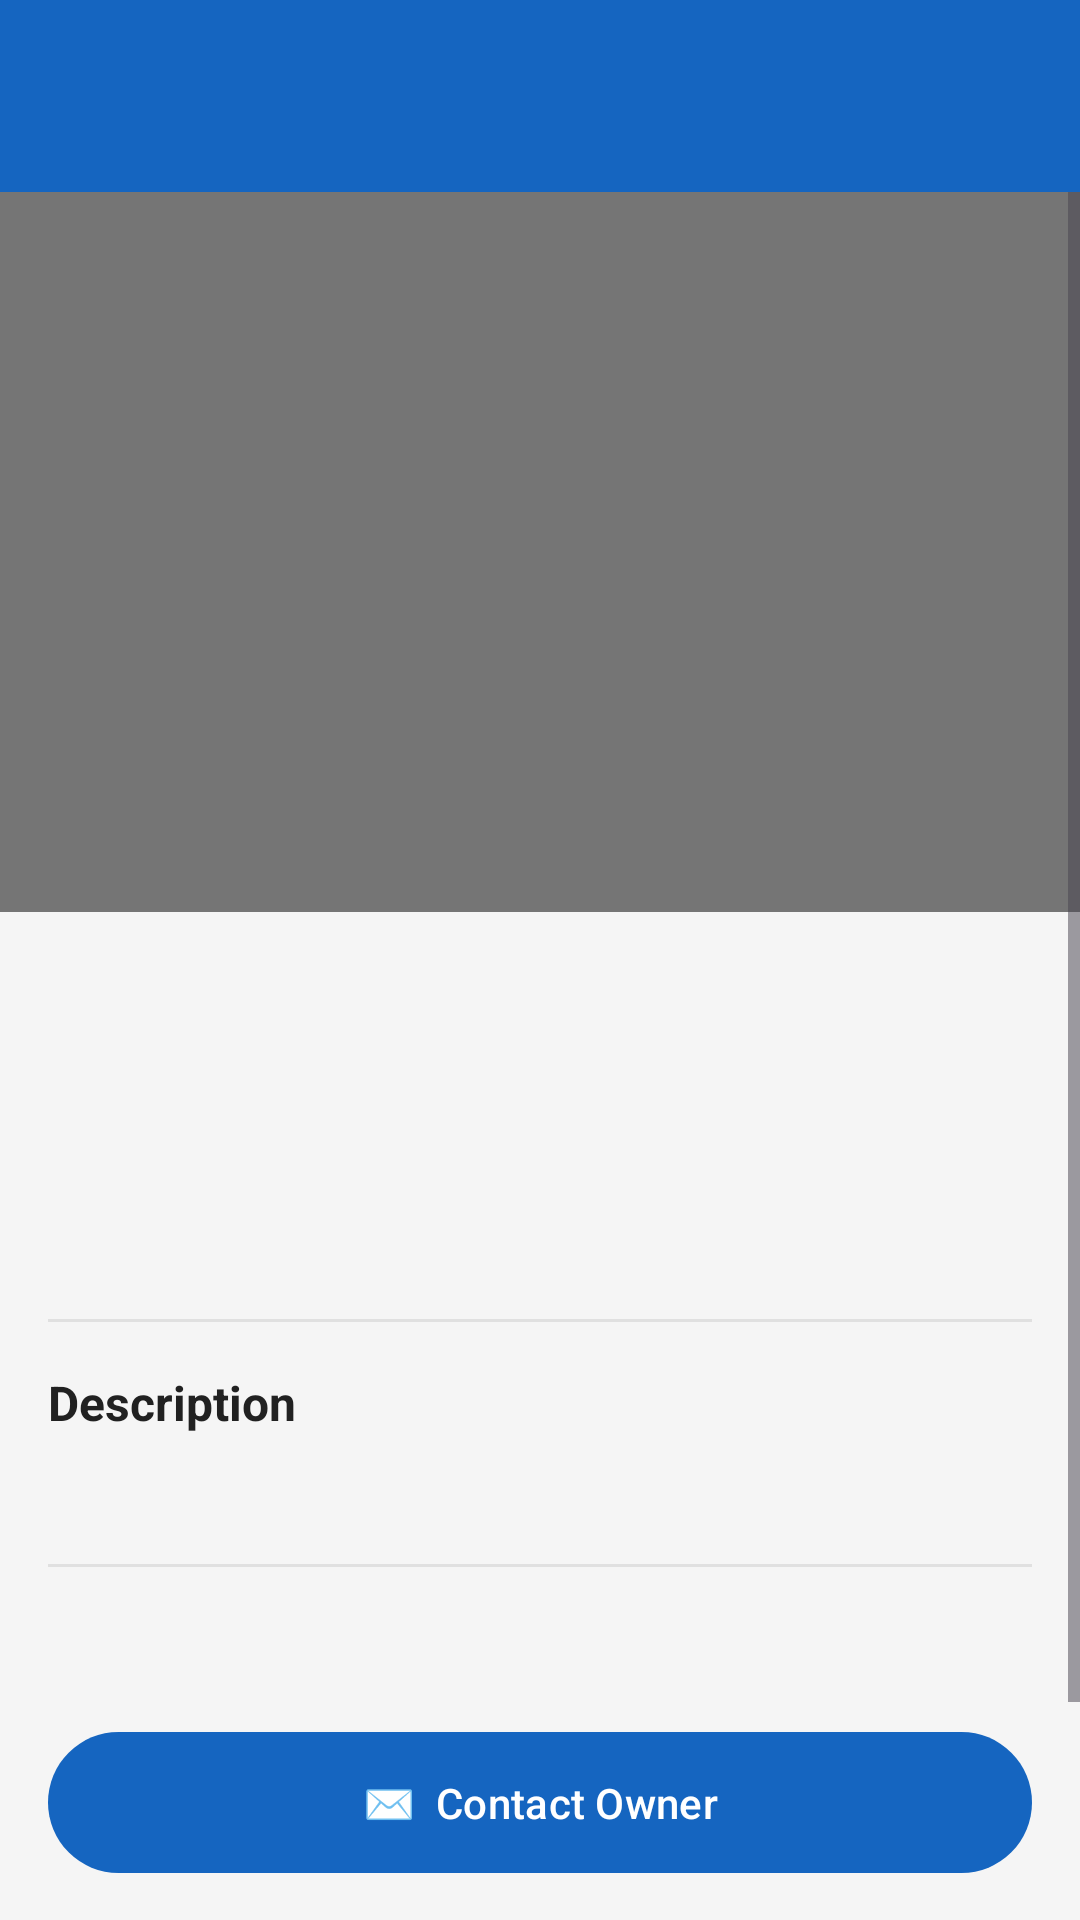

Android layout source for this screen:
<!-- AndroidManifest.xml: application theme Theme.LostAndFoundItems -->
<!-- res/layout/activity_item_details.xml -->
<?xml version="1.0" encoding="utf-8"?>
<LinearLayout xmlns:android="http://schemas.android.com/apk/res/android"
    xmlns:app="http://schemas.android.com/apk/res-auto"
    android:layout_width="match_parent"
    android:layout_height="match_parent"
    android:orientation="vertical"
    android:background="@color/background">

    <androidx.appcompat.widget.Toolbar
        android:id="@+id/toolbar"
        android:layout_width="match_parent"
        android:layout_height="?attr/actionBarSize"
        android:background="@color/primary"
        app:titleTextColor="@color/white" />

    <ScrollView
        android:layout_width="match_parent"
        android:layout_height="match_parent">

        <LinearLayout
            android:layout_width="match_parent"
            android:layout_height="wrap_content"
            android:orientation="vertical">

            <ImageView
                android:id="@+id/iv_item_image"
                android:layout_width="match_parent"
                android:layout_height="240dp"
                android:scaleType="centerCrop"
                android:src="@drawable/ic_image_placeholder"
                android:background="@color/text_secondary" />

            
            <TextView
                android:id="@+id/tv_resolved"
                android:layout_width="match_parent"
                android:layout_height="wrap_content"
                android:text="✅  This item has been resolved / returned"
                android:textColor="@color/white"
                android:textSize="14sp"
                android:textStyle="bold"
                android:gravity="center"
                android:padding="10dp"
                android:background="#1565C0"
                android:visibility="gone" />

            <LinearLayout
                android:layout_width="match_parent"
                android:layout_height="wrap_content"
                android:orientation="vertical"
                android:padding="16dp">

                <LinearLayout
                    android:layout_width="match_parent"
                    android:layout_height="wrap_content"
                    android:orientation="horizontal"
                    android:gravity="center_vertical"
                    android:layout_marginBottom="12dp">

                    <TextView
                        android:id="@+id/tv_title"
                        android:layout_width="0dp"
                        android:layout_height="wrap_content"
                        android:layout_weight="1"
                        android:textSize="22sp"
                        android:textStyle="bold"
                        android:textColor="@color/text_primary" />

                    <TextView
                        android:id="@+id/tv_type"
                        android:layout_width="wrap_content"
                        android:layout_height="wrap_content"
                        android:textColor="@color/white"
                        android:textSize="12sp"
                        android:textStyle="bold"
                        android:layout_marginStart="8dp" />
                </LinearLayout>

                <TextView android:id="@+id/tv_category"
                    android:layout_width="wrap_content" android:layout_height="wrap_content"
                    android:textSize="14sp" android:textColor="@color/text_secondary"
                    android:layout_marginBottom="4dp" />

                <TextView android:id="@+id/tv_location"
                    android:layout_width="wrap_content" android:layout_height="wrap_content"
                    android:textSize="14sp" android:textColor="@color/text_secondary"
                    android:layout_marginBottom="4dp" />

                <TextView android:id="@+id/tv_date"
                    android:layout_width="wrap_content" android:layout_height="wrap_content"
                    android:textSize="12sp" android:textColor="@color/text_secondary"
                    android:layout_marginBottom="16dp" />

                <View android:layout_width="match_parent" android:layout_height="1dp"
                    android:background="#E0E0E0" android:layout_marginBottom="16dp" />

                <TextView
                    android:layout_width="wrap_content" android:layout_height="wrap_content"
                    android:text="Description"
                    android:textSize="16sp" android:textStyle="bold"
                    android:textColor="@color/text_primary" android:layout_marginBottom="8dp" />

                <TextView android:id="@+id/tv_description"
                    android:layout_width="match_parent" android:layout_height="wrap_content"
                    android:textSize="14sp" android:textColor="@color/text_primary"
                    android:lineSpacingMultiplier="1.5" android:layout_marginBottom="16dp" />

                <View android:layout_width="match_parent" android:layout_height="1dp"
                    android:background="#E0E0E0" android:layout_marginBottom="16dp" />

                <TextView android:id="@+id/tv_contact"
                    android:layout_width="match_parent" android:layout_height="wrap_content"
                    android:textSize="14sp" android:textColor="@color/text_secondary"
                    android:layout_marginBottom="16dp" />

                
                <com.google.android.material.button.MaterialButton
                    android:id="@+id/btn_contact"
                    android:layout_width="match_parent"
                    android:layout_height="wrap_content"
                    android:text="✉️  Contact Owner"
                    android:padding="14dp"
                    android:layout_marginBottom="8dp" />

                <com.google.android.material.button.MaterialButton
                    android:id="@+id/btn_share"
                    android:layout_width="match_parent"
                    android:layout_height="wrap_content"
                    android:text="🔗  Share Item"
                    android:padding="14dp"
                    android:layout_marginBottom="16dp"
                    style="@style/Widget.Material3.Button.OutlinedButton" />

                
                <com.google.android.material.button.MaterialButton
                    android:id="@+id/btn_resolve"
                    android:layout_width="match_parent"
                    android:layout_height="wrap_content"
                    android:text="✅  Mark as Resolved"
                    android:padding="14dp"
                    android:layout_marginBottom="8dp"
                    android:visibility="gone"
                    style="@style/Widget.Material3.Button.OutlinedButton"
                    app:strokeColor="@color/primary"
                    android:textColor="@color/primary" />

                <com.google.android.material.button.MaterialButton
                    android:id="@+id/btn_edit"
                    android:layout_width="match_parent"
                    android:layout_height="wrap_content"
                    android:text="✏️  Edit Item"
                    android:padding="14dp"
                    android:layout_marginBottom="8dp"
                    android:visibility="gone"
                    style="@style/Widget.Material3.Button.OutlinedButton" />

                <com.google.android.material.button.MaterialButton
                    android:id="@+id/btn_delete"
                    android:layout_width="match_parent"
                    android:layout_height="wrap_content"
                    android:text="🗑️  Delete Item"
                    android:padding="14dp"
                    android:visibility="gone"
                    style="@style/Widget.Material3.Button.OutlinedButton"
                    app:strokeColor="@color/lost_color"
                    android:textColor="@color/lost_color" />

            </LinearLayout>
        </LinearLayout>
    </ScrollView>
</LinearLayout>
<!-- resources referenced by this layout -->
<resources>
  <color name="background">#F5F5F5</color>
  <color name="lost_color">#D32F2F</color>
  <color name="primary">#1565C0</color>
  <color name="text_primary">#212121</color>
  <color name="text_secondary">#757575</color>
  <color name="white">#FFFFFFFF</color>
  <style name="Theme.LostAndFoundItems" parent="Base.Theme.LostAndFoundItems" />
  <style name="Base.Theme.LostAndFoundItems" parent="Theme.Material3.DayNight.NoActionBar">
          <item name="colorPrimary">@color/primary</item>
          <item name="colorPrimaryDark">@color/primary_dark</item>
          <item name="colorAccent">@color/accent</item>
          <item name="android:windowBackground">@color/background</item>
          <item name="android:statusBarColor">@color/primary</item>
          <item name="android:navigationBarColor">@color/white</item>
          <item name="android:windowTranslucentStatus">false</item>
          <item name="android:windowTranslucentNavigation">false</item>
      </style>
  <color name="primary_dark">#0D47A1</color>
  <color name="accent">#FF6F00</color>
</resources>
